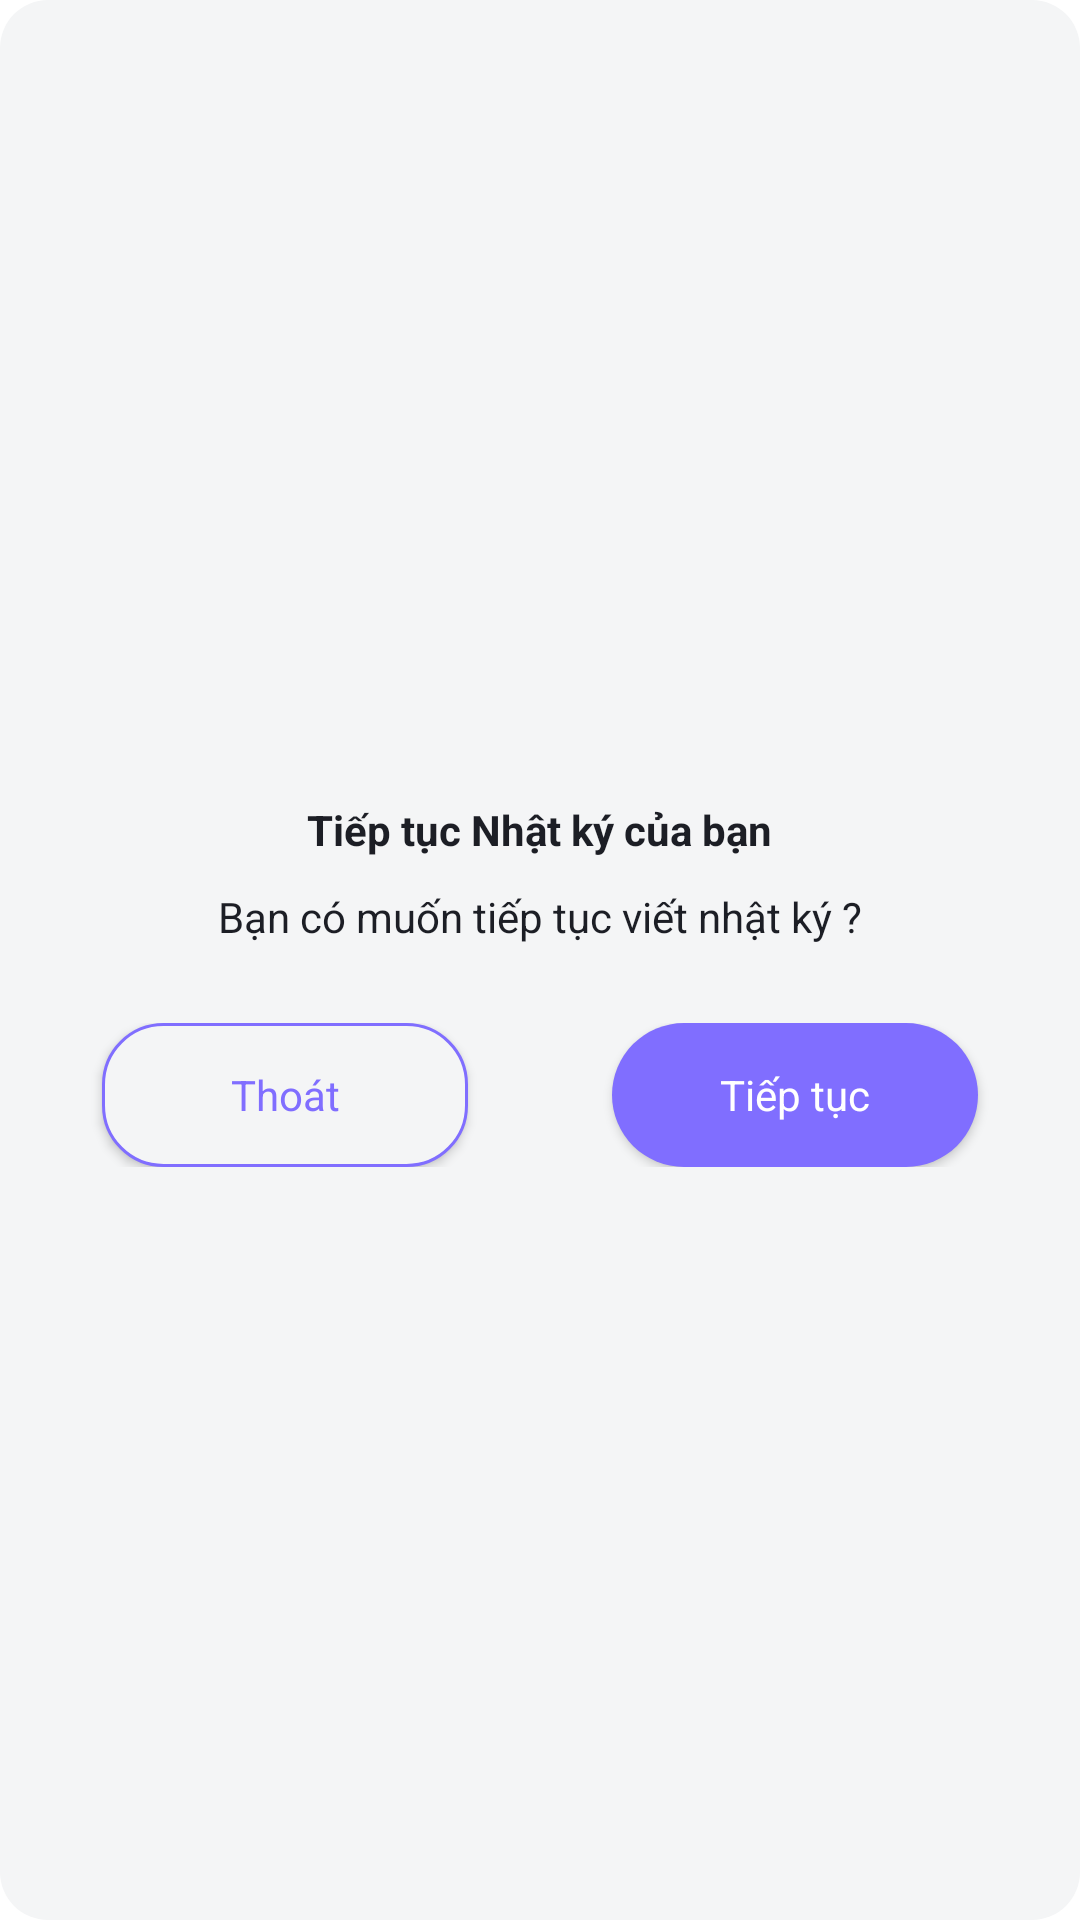

This screen was rendered from an Android layout file. Write that file and the resources it references.
<!-- AndroidManifest.xml: application theme Theme.DinotesLite -->
<!-- res/layout/dialog_cancel_dinote.xml -->
<?xml version="1.0" encoding="utf-8"?>
<layout xmlns:android="http://schemas.android.com/apk/res/android">

    <data>

    </data>

    <LinearLayout
        android:layout_width="match_parent"
        android:layout_height="wrap_content"
        android:background="@drawable/conner_view"
        android:gravity="center"
        android:orientation="vertical"
        android:padding="@dimen/margin_view_to_view_small">

        <TextView
            android:textStyle="bold"
            android:layout_width="wrap_content"
            android:layout_height="wrap_content"
            android:layout_marginTop="@dimen/margin_view_to_view_medium"
            android:maxLines="1"
            android:singleLine="true"
            android:text="@string/continues_dinote_title"
            android:textColor="@color/text_color" />

        <TextView
            android:layout_width="wrap_content"
            android:layout_height="wrap_content"
            android:layout_marginTop="@dimen/margin_view_to_view_small"
            android:layout_marginBottom="@dimen/margin_view_to_view_medium"
            android:maxLines="1"
            android:singleLine="true"
            android:text="@string/question_and_answer"
            android:textColor="@color/text_color" />

        <LinearLayout
            android:layout_width="match_parent"
            android:layout_height="wrap_content"
            android:layout_marginTop="@dimen/margin_view_to_view_small"
            android:orientation="horizontal"
            android:weightSum="10">

            <androidx.appcompat.widget.AppCompatButton
                android:id="@+id/btn_dialog_dinote_exit"
                style="@style/twoButton"
                android:background="@drawable/conner_view_button_cancel"
                android:text="@string/text_exit"
                android:textColor="@color/text_color_exit" />

            <androidx.appcompat.widget.AppCompatButton
                android:id="@+id/btn_dialog_dinote_continue"
                style="@style/twoButton"
                android:background="@drawable/conner_view_button_continues"
                android:text="@string/txt_continue"
                android:textColor="@color/white" />
        </LinearLayout>

    </LinearLayout>
</layout>
<!-- resources referenced by this layout -->
<resources>
  <color name="text_color">#1C1E25</color>
  <color name="text_color_exit">#806EFF</color>
  <color name="white">#FFFFFFFF</color>
  <dimen name="margin_view_to_view_medium">16dp</dimen>
  <dimen name="margin_view_to_view_small">10dp</dimen>
  <!-- drawable conner_view (drawable-nodpi) -->
  <?xml version="1.0" encoding="utf-8"?>
  <shape xmlns:android="http://schemas.android.com/apk/res/android"
      android:shape="rectangle">
      <corners android:radius="@dimen/margin_view_to_view_medium" />
      <solid android:color="@color/milky" />
  </shape>
  <!-- drawable conner_view_button_cancel (drawable-nodpi) -->
  <?xml version="1.0" encoding="utf-8"?>
  <shape xmlns:android="http://schemas.android.com/apk/res/android" android:shape="rectangle">
      <corners android:radius="@dimen/margin_view_to_view_largest"/>
      <stroke android:width="@dimen/stoke_thin" android:color="#806EFF"/>
      <solid android:color="#F4F5F6"/>
  </shape>
  <!-- drawable conner_view_button_continues (drawable-nodpi) -->
  <?xml version="1.0" encoding="utf-8"?>
  <shape xmlns:android="http://schemas.android.com/apk/res/android">
      <corners android:radius="@dimen/margin_view_to_view_biggest"/>
      <solid android:color="#806EFF"/>
  </shape>
  <string name="continues_dinote_title">Tiếp tục Nhật ký của bạn</string>
  <string name="question_and_answer">Bạn có muốn tiếp tục viết nhật ký ?</string>
  <string name="text_exit">Thoát</string>
  <string name="txt_continue">Tiếp tục</string>
  <style name="twoButton" parent="android:Widget">
          <item name="android:padding">@dimen/margin_start_text</item>
          <item name="android:gravity">center</item>
          <item name="android:layout_width">0dp</item>
          <item name="android:layout_weight">5</item>
          <item name="android:layout_height">wrap_content</item>
          <item name="android:layout_marginStart">@dimen/margin_start</item>
          <item name="android:layout_marginEnd">@dimen/margin_start</item>
      </style>
  <style name="Theme.DinotesLite" parent="Theme.MaterialComponents.DayNight.NoActionBar">
          
          <item name="colorPrimary">@color/purple_500</item>
          <item name="colorPrimaryVariant">@color/purple_700</item>
          <item name="colorOnPrimary">@color/white</item>
          
          <item name="colorSecondary">@color/teal_200</item>
          <item name="colorSecondaryVariant">@color/teal_700</item>
          <item name="colorOnSecondary">@color/black</item>
          
          <item name="android:statusBarColor" tools:targetApi="l">?attr/colorPrimaryVariant</item>
          
      </style>
  <color name="milky">#F4F5F6</color>
  <dimen name="margin_view_to_view_largest">20dp</dimen>
  <dimen name="stoke_thin">1dp</dimen>
  <dimen name="margin_view_to_view_biggest">48dp</dimen>
  <dimen name="margin_start_text">4dp</dimen>
  <dimen name="margin_start">24dp</dimen>
  <color name="purple_500">#FF6200EE</color>
  <color name="purple_700">#FF3700B3</color>
  <color name="teal_200">#FF03DAC5</color>
  <color name="teal_700">#FF018786</color>
  <color name="black">#FF000000</color>
</resources>
